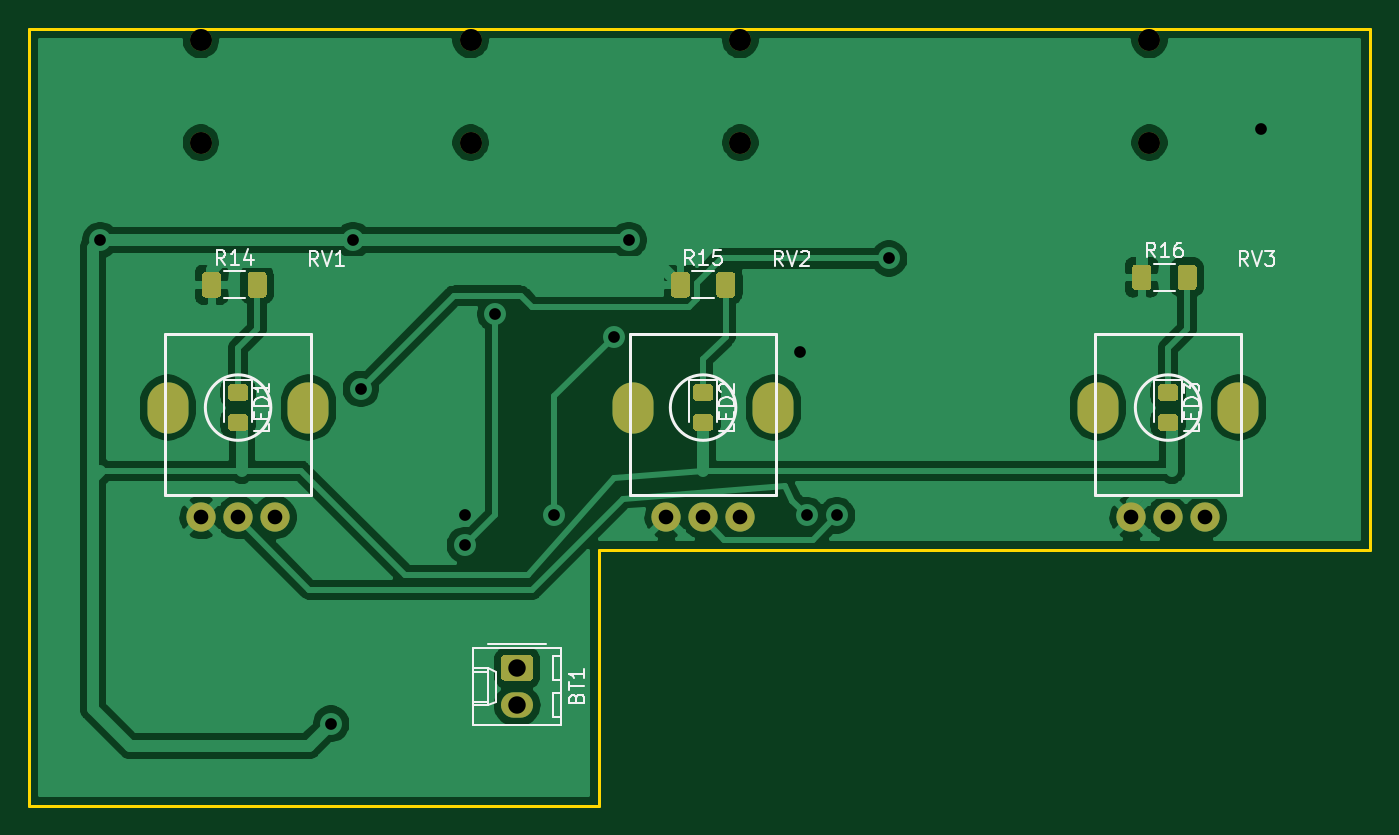
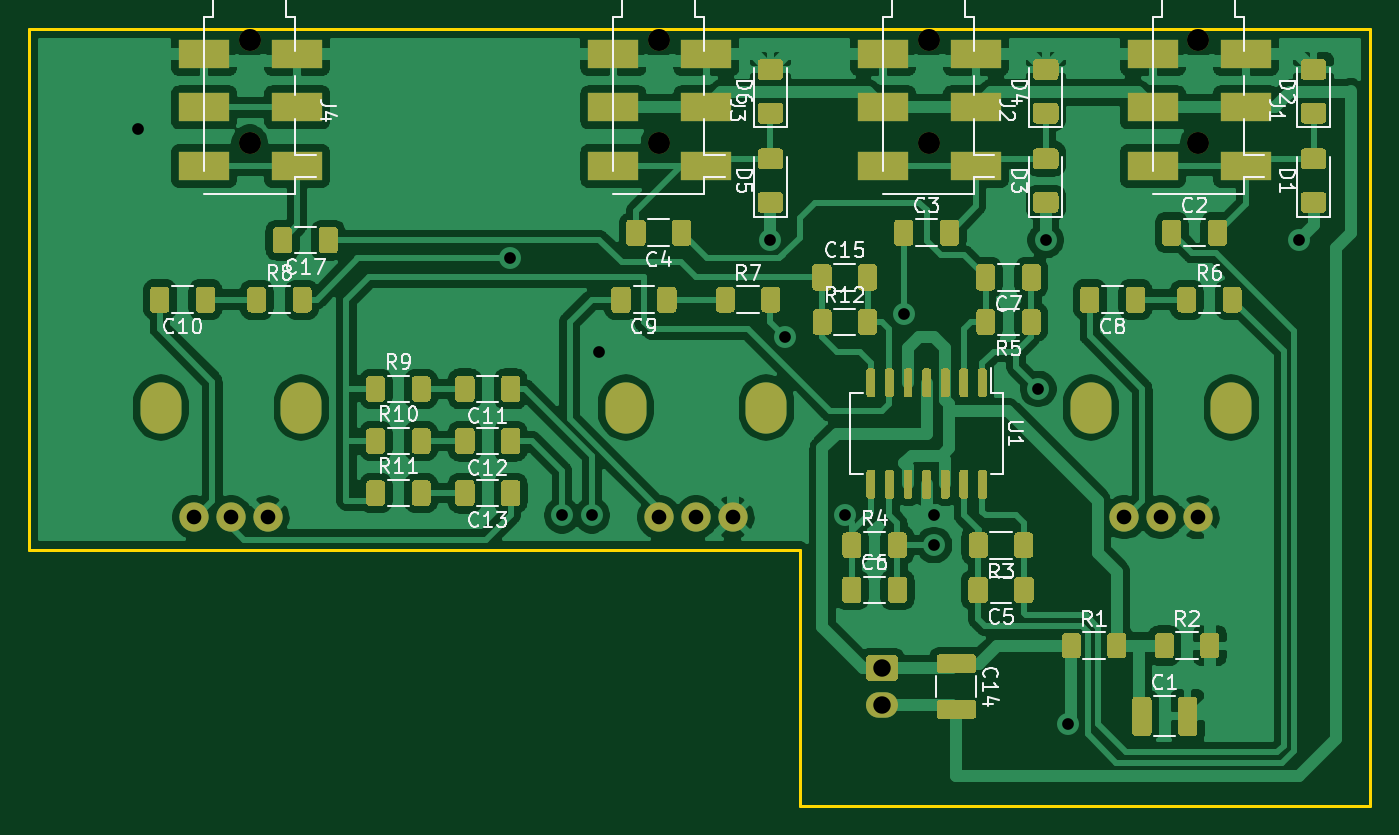
Circuit board: 11 layer files. Board 91.5 x 53.0 mm.
- bottom_copper: 3Channel-PiezoAmp-B_Cu.gbr (194428 bytes)
- bottom_mask: 3Channel-PiezoAmp-B_Mask.gbr (30068 bytes)
- paste: 3Channel-PiezoAmp-B_Paste.gbr (28929 bytes)
- bottom_silk: 3Channel-PiezoAmp-B_SilkS.gbr (34518 bytes)
- outline: 3Channel-PiezoAmp-Edge_Cuts.gbr (840 bytes)
- top_copper: 3Channel-PiezoAmp-F_Cu.gbr (79306 bytes)
- top_mask: 3Channel-PiezoAmp-F_Mask.gbr (5801 bytes)
- paste: 3Channel-PiezoAmp-F_Paste.gbr (4609 bytes)
- top_silk: 3Channel-PiezoAmp-F_SilkS.gbr (11025 bytes)
- drill: 3Channel-PiezoAmp-NPTH.drl (441 bytes)
- drill: 3Channel-PiezoAmp-PTH.drl (991 bytes)

=== bottom_copper: 3Channel-PiezoAmp-B_Cu.gbr (194428 bytes, source omitted) ===
=== bottom_mask: 3Channel-PiezoAmp-B_Mask.gbr (30068 bytes, source omitted) ===
=== paste: 3Channel-PiezoAmp-B_Paste.gbr (28929 bytes, source omitted) ===
=== bottom_silk: 3Channel-PiezoAmp-B_SilkS.gbr (34518 bytes, source omitted) ===
=== outline: 3Channel-PiezoAmp-Edge_Cuts.gbr ===
%TF.GenerationSoftware,KiCad,Pcbnew,5.1.7-a382d34a8~87~ubuntu20.04.1*%
%TF.CreationDate,2020-10-16T18:55:23+02:00*%
%TF.ProjectId,3Channel-PiezoAmp,33436861-6e6e-4656-9c2d-5069657a6f41,rev?*%
%TF.SameCoordinates,Original*%
%TF.FileFunction,Profile,NP*%
%FSLAX46Y46*%
G04 Gerber Fmt 4.6, Leading zero omitted, Abs format (unit mm)*
G04 Created by KiCad (PCBNEW 5.1.7-a382d34a8~87~ubuntu20.04.1) date 2020-10-16 18:55:23*
%MOMM*%
%LPD*%
G01*
G04 APERTURE LIST*
%TA.AperFunction,Profile*%
%ADD10C,0.200000*%
%TD*%
G04 APERTURE END LIST*
D10*
X79248000Y-89717245D02*
X79248000Y-107188000D01*
X40345980Y-107188000D02*
X40345980Y-54169544D01*
X131893877Y-54169544D02*
X131893877Y-89717245D01*
X40345980Y-54169544D02*
X131893877Y-54169544D01*
X131893877Y-89717245D02*
X79248000Y-89717245D01*
X79248000Y-107188000D02*
X40345980Y-107188000D01*
M02*

=== top_copper: 3Channel-PiezoAmp-F_Cu.gbr (79306 bytes, source omitted) ===
=== top_mask: 3Channel-PiezoAmp-F_Mask.gbr ===
%TF.GenerationSoftware,KiCad,Pcbnew,5.1.7-a382d34a8~87~ubuntu20.04.1*%
%TF.CreationDate,2020-10-16T18:55:23+02:00*%
%TF.ProjectId,3Channel-PiezoAmp,33436861-6e6e-4656-9c2d-5069657a6f41,rev?*%
%TF.SameCoordinates,Original*%
%TF.FileFunction,Soldermask,Top*%
%TF.FilePolarity,Negative*%
%FSLAX46Y46*%
G04 Gerber Fmt 4.6, Leading zero omitted, Abs format (unit mm)*
G04 Created by KiCad (PCBNEW 5.1.7-a382d34a8~87~ubuntu20.04.1) date 2020-10-16 18:55:23*
%MOMM*%
%LPD*%
G01*
G04 APERTURE LIST*
%ADD10C,2.000000*%
%ADD11O,2.800000X3.500000*%
%ADD12O,2.190000X1.740000*%
%ADD13C,1.500000*%
G04 APERTURE END LIST*
D10*
%TO.C,RV1*%
X52110000Y-87510000D03*
X54610000Y-87510000D03*
X57110000Y-87510000D03*
D11*
X49810000Y-80010000D03*
X59410000Y-80010000D03*
%TD*%
D10*
%TO.C,RV2*%
X83860000Y-87510000D03*
X86360000Y-87510000D03*
X88860000Y-87510000D03*
D11*
X81560000Y-80010000D03*
X91160000Y-80010000D03*
%TD*%
D10*
%TO.C,RV3*%
X115610000Y-87510000D03*
X118110000Y-87510000D03*
X120610000Y-87510000D03*
D11*
X113310000Y-80010000D03*
X122910000Y-80010000D03*
%TD*%
%TO.C,BT1*%
G36*
G01*
X72814999Y-96920000D02*
X74505001Y-96920000D01*
G75*
G02*
X74755000Y-97169999I0J-249999D01*
G01*
X74755000Y-98410001D01*
G75*
G02*
X74505001Y-98660000I-249999J0D01*
G01*
X72814999Y-98660000D01*
G75*
G02*
X72565000Y-98410001I0J249999D01*
G01*
X72565000Y-97169999D01*
G75*
G02*
X72814999Y-96920000I249999J0D01*
G01*
G37*
D12*
X73660000Y-100330000D03*
%TD*%
%TO.C,LED1*%
G36*
G01*
X54159999Y-78410000D02*
X55060001Y-78410000D01*
G75*
G02*
X55310000Y-78659999I0J-249999D01*
G01*
X55310000Y-79310001D01*
G75*
G02*
X55060001Y-79560000I-249999J0D01*
G01*
X54159999Y-79560000D01*
G75*
G02*
X53910000Y-79310001I0J249999D01*
G01*
X53910000Y-78659999D01*
G75*
G02*
X54159999Y-78410000I249999J0D01*
G01*
G37*
G36*
G01*
X54159999Y-80460000D02*
X55060001Y-80460000D01*
G75*
G02*
X55310000Y-80709999I0J-249999D01*
G01*
X55310000Y-81360001D01*
G75*
G02*
X55060001Y-81610000I-249999J0D01*
G01*
X54159999Y-81610000D01*
G75*
G02*
X53910000Y-81360001I0J249999D01*
G01*
X53910000Y-80709999D01*
G75*
G02*
X54159999Y-80460000I249999J0D01*
G01*
G37*
%TD*%
%TO.C,LED2*%
G36*
G01*
X85909999Y-78410000D02*
X86810001Y-78410000D01*
G75*
G02*
X87060000Y-78659999I0J-249999D01*
G01*
X87060000Y-79310001D01*
G75*
G02*
X86810001Y-79560000I-249999J0D01*
G01*
X85909999Y-79560000D01*
G75*
G02*
X85660000Y-79310001I0J249999D01*
G01*
X85660000Y-78659999D01*
G75*
G02*
X85909999Y-78410000I249999J0D01*
G01*
G37*
G36*
G01*
X85909999Y-80460000D02*
X86810001Y-80460000D01*
G75*
G02*
X87060000Y-80709999I0J-249999D01*
G01*
X87060000Y-81360001D01*
G75*
G02*
X86810001Y-81610000I-249999J0D01*
G01*
X85909999Y-81610000D01*
G75*
G02*
X85660000Y-81360001I0J249999D01*
G01*
X85660000Y-80709999D01*
G75*
G02*
X85909999Y-80460000I249999J0D01*
G01*
G37*
%TD*%
%TO.C,LED3*%
G36*
G01*
X117659999Y-80460000D02*
X118560001Y-80460000D01*
G75*
G02*
X118810000Y-80709999I0J-249999D01*
G01*
X118810000Y-81360001D01*
G75*
G02*
X118560001Y-81610000I-249999J0D01*
G01*
X117659999Y-81610000D01*
G75*
G02*
X117410000Y-81360001I0J249999D01*
G01*
X117410000Y-80709999D01*
G75*
G02*
X117659999Y-80460000I249999J0D01*
G01*
G37*
G36*
G01*
X117659999Y-78410000D02*
X118560001Y-78410000D01*
G75*
G02*
X118810000Y-78659999I0J-249999D01*
G01*
X118810000Y-79310001D01*
G75*
G02*
X118560001Y-79560000I-249999J0D01*
G01*
X117659999Y-79560000D01*
G75*
G02*
X117410000Y-79310001I0J249999D01*
G01*
X117410000Y-78659999D01*
G75*
G02*
X117659999Y-78410000I249999J0D01*
G01*
G37*
%TD*%
%TO.C,R14*%
G36*
G01*
X55256000Y-72253000D02*
X55256000Y-71003000D01*
G75*
G02*
X55506000Y-70753000I250000J0D01*
G01*
X56306000Y-70753000D01*
G75*
G02*
X56556000Y-71003000I0J-250000D01*
G01*
X56556000Y-72253000D01*
G75*
G02*
X56306000Y-72503000I-250000J0D01*
G01*
X55506000Y-72503000D01*
G75*
G02*
X55256000Y-72253000I0J250000D01*
G01*
G37*
G36*
G01*
X52156000Y-72253000D02*
X52156000Y-71003000D01*
G75*
G02*
X52406000Y-70753000I250000J0D01*
G01*
X53206000Y-70753000D01*
G75*
G02*
X53456000Y-71003000I0J-250000D01*
G01*
X53456000Y-72253000D01*
G75*
G02*
X53206000Y-72503000I-250000J0D01*
G01*
X52406000Y-72503000D01*
G75*
G02*
X52156000Y-72253000I0J250000D01*
G01*
G37*
%TD*%
%TO.C,R15*%
G36*
G01*
X87260000Y-72253000D02*
X87260000Y-71003000D01*
G75*
G02*
X87510000Y-70753000I250000J0D01*
G01*
X88310000Y-70753000D01*
G75*
G02*
X88560000Y-71003000I0J-250000D01*
G01*
X88560000Y-72253000D01*
G75*
G02*
X88310000Y-72503000I-250000J0D01*
G01*
X87510000Y-72503000D01*
G75*
G02*
X87260000Y-72253000I0J250000D01*
G01*
G37*
G36*
G01*
X84160000Y-72253000D02*
X84160000Y-71003000D01*
G75*
G02*
X84410000Y-70753000I250000J0D01*
G01*
X85210000Y-70753000D01*
G75*
G02*
X85460000Y-71003000I0J-250000D01*
G01*
X85460000Y-72253000D01*
G75*
G02*
X85210000Y-72503000I-250000J0D01*
G01*
X84410000Y-72503000D01*
G75*
G02*
X84160000Y-72253000I0J250000D01*
G01*
G37*
%TD*%
%TO.C,R16*%
G36*
G01*
X115656000Y-71745000D02*
X115656000Y-70495000D01*
G75*
G02*
X115906000Y-70245000I250000J0D01*
G01*
X116706000Y-70245000D01*
G75*
G02*
X116956000Y-70495000I0J-250000D01*
G01*
X116956000Y-71745000D01*
G75*
G02*
X116706000Y-71995000I-250000J0D01*
G01*
X115906000Y-71995000D01*
G75*
G02*
X115656000Y-71745000I0J250000D01*
G01*
G37*
G36*
G01*
X118756000Y-71745000D02*
X118756000Y-70495000D01*
G75*
G02*
X119006000Y-70245000I250000J0D01*
G01*
X119806000Y-70245000D01*
G75*
G02*
X120056000Y-70495000I0J-250000D01*
G01*
X120056000Y-71745000D01*
G75*
G02*
X119806000Y-71995000I-250000J0D01*
G01*
X119006000Y-71995000D01*
G75*
G02*
X118756000Y-71745000I0J250000D01*
G01*
G37*
%TD*%
D13*
%TO.C,J1*%
X52070000Y-54915000D03*
X52070000Y-61915000D03*
%TD*%
%TO.C,J2*%
X70485000Y-61915000D03*
X70485000Y-54915000D03*
%TD*%
%TO.C,J3*%
X88900000Y-54915000D03*
X88900000Y-61915000D03*
%TD*%
%TO.C,J4*%
X116840000Y-61915000D03*
X116840000Y-54915000D03*
%TD*%
M02*

=== paste: 3Channel-PiezoAmp-F_Paste.gbr ===
%TF.GenerationSoftware,KiCad,Pcbnew,5.1.7-a382d34a8~87~ubuntu20.04.1*%
%TF.CreationDate,2020-10-16T18:55:23+02:00*%
%TF.ProjectId,3Channel-PiezoAmp,33436861-6e6e-4656-9c2d-5069657a6f41,rev?*%
%TF.SameCoordinates,Original*%
%TF.FileFunction,Paste,Top*%
%TF.FilePolarity,Positive*%
%FSLAX46Y46*%
G04 Gerber Fmt 4.6, Leading zero omitted, Abs format (unit mm)*
G04 Created by KiCad (PCBNEW 5.1.7-a382d34a8~87~ubuntu20.04.1) date 2020-10-16 18:55:23*
%MOMM*%
%LPD*%
G01*
G04 APERTURE LIST*
G04 APERTURE END LIST*
%TO.C,LED1*%
G36*
G01*
X54159999Y-78410000D02*
X55060001Y-78410000D01*
G75*
G02*
X55310000Y-78659999I0J-249999D01*
G01*
X55310000Y-79310001D01*
G75*
G02*
X55060001Y-79560000I-249999J0D01*
G01*
X54159999Y-79560000D01*
G75*
G02*
X53910000Y-79310001I0J249999D01*
G01*
X53910000Y-78659999D01*
G75*
G02*
X54159999Y-78410000I249999J0D01*
G01*
G37*
G36*
G01*
X54159999Y-80460000D02*
X55060001Y-80460000D01*
G75*
G02*
X55310000Y-80709999I0J-249999D01*
G01*
X55310000Y-81360001D01*
G75*
G02*
X55060001Y-81610000I-249999J0D01*
G01*
X54159999Y-81610000D01*
G75*
G02*
X53910000Y-81360001I0J249999D01*
G01*
X53910000Y-80709999D01*
G75*
G02*
X54159999Y-80460000I249999J0D01*
G01*
G37*
%TD*%
%TO.C,LED2*%
G36*
G01*
X85909999Y-78410000D02*
X86810001Y-78410000D01*
G75*
G02*
X87060000Y-78659999I0J-249999D01*
G01*
X87060000Y-79310001D01*
G75*
G02*
X86810001Y-79560000I-249999J0D01*
G01*
X85909999Y-79560000D01*
G75*
G02*
X85660000Y-79310001I0J249999D01*
G01*
X85660000Y-78659999D01*
G75*
G02*
X85909999Y-78410000I249999J0D01*
G01*
G37*
G36*
G01*
X85909999Y-80460000D02*
X86810001Y-80460000D01*
G75*
G02*
X87060000Y-80709999I0J-249999D01*
G01*
X87060000Y-81360001D01*
G75*
G02*
X86810001Y-81610000I-249999J0D01*
G01*
X85909999Y-81610000D01*
G75*
G02*
X85660000Y-81360001I0J249999D01*
G01*
X85660000Y-80709999D01*
G75*
G02*
X85909999Y-80460000I249999J0D01*
G01*
G37*
%TD*%
%TO.C,LED3*%
G36*
G01*
X117659999Y-80460000D02*
X118560001Y-80460000D01*
G75*
G02*
X118810000Y-80709999I0J-249999D01*
G01*
X118810000Y-81360001D01*
G75*
G02*
X118560001Y-81610000I-249999J0D01*
G01*
X117659999Y-81610000D01*
G75*
G02*
X117410000Y-81360001I0J249999D01*
G01*
X117410000Y-80709999D01*
G75*
G02*
X117659999Y-80460000I249999J0D01*
G01*
G37*
G36*
G01*
X117659999Y-78410000D02*
X118560001Y-78410000D01*
G75*
G02*
X118810000Y-78659999I0J-249999D01*
G01*
X118810000Y-79310001D01*
G75*
G02*
X118560001Y-79560000I-249999J0D01*
G01*
X117659999Y-79560000D01*
G75*
G02*
X117410000Y-79310001I0J249999D01*
G01*
X117410000Y-78659999D01*
G75*
G02*
X117659999Y-78410000I249999J0D01*
G01*
G37*
%TD*%
%TO.C,R14*%
G36*
G01*
X55256000Y-72253000D02*
X55256000Y-71003000D01*
G75*
G02*
X55506000Y-70753000I250000J0D01*
G01*
X56306000Y-70753000D01*
G75*
G02*
X56556000Y-71003000I0J-250000D01*
G01*
X56556000Y-72253000D01*
G75*
G02*
X56306000Y-72503000I-250000J0D01*
G01*
X55506000Y-72503000D01*
G75*
G02*
X55256000Y-72253000I0J250000D01*
G01*
G37*
G36*
G01*
X52156000Y-72253000D02*
X52156000Y-71003000D01*
G75*
G02*
X52406000Y-70753000I250000J0D01*
G01*
X53206000Y-70753000D01*
G75*
G02*
X53456000Y-71003000I0J-250000D01*
G01*
X53456000Y-72253000D01*
G75*
G02*
X53206000Y-72503000I-250000J0D01*
G01*
X52406000Y-72503000D01*
G75*
G02*
X52156000Y-72253000I0J250000D01*
G01*
G37*
%TD*%
%TO.C,R15*%
G36*
G01*
X87260000Y-72253000D02*
X87260000Y-71003000D01*
G75*
G02*
X87510000Y-70753000I250000J0D01*
G01*
X88310000Y-70753000D01*
G75*
G02*
X88560000Y-71003000I0J-250000D01*
G01*
X88560000Y-72253000D01*
G75*
G02*
X88310000Y-72503000I-250000J0D01*
G01*
X87510000Y-72503000D01*
G75*
G02*
X87260000Y-72253000I0J250000D01*
G01*
G37*
G36*
G01*
X84160000Y-72253000D02*
X84160000Y-71003000D01*
G75*
G02*
X84410000Y-70753000I250000J0D01*
G01*
X85210000Y-70753000D01*
G75*
G02*
X85460000Y-71003000I0J-250000D01*
G01*
X85460000Y-72253000D01*
G75*
G02*
X85210000Y-72503000I-250000J0D01*
G01*
X84410000Y-72503000D01*
G75*
G02*
X84160000Y-72253000I0J250000D01*
G01*
G37*
%TD*%
%TO.C,R16*%
G36*
G01*
X115656000Y-71745000D02*
X115656000Y-70495000D01*
G75*
G02*
X115906000Y-70245000I250000J0D01*
G01*
X116706000Y-70245000D01*
G75*
G02*
X116956000Y-70495000I0J-250000D01*
G01*
X116956000Y-71745000D01*
G75*
G02*
X116706000Y-71995000I-250000J0D01*
G01*
X115906000Y-71995000D01*
G75*
G02*
X115656000Y-71745000I0J250000D01*
G01*
G37*
G36*
G01*
X118756000Y-71745000D02*
X118756000Y-70495000D01*
G75*
G02*
X119006000Y-70245000I250000J0D01*
G01*
X119806000Y-70245000D01*
G75*
G02*
X120056000Y-70495000I0J-250000D01*
G01*
X120056000Y-71745000D01*
G75*
G02*
X119806000Y-71995000I-250000J0D01*
G01*
X119006000Y-71995000D01*
G75*
G02*
X118756000Y-71745000I0J250000D01*
G01*
G37*
%TD*%
M02*

=== top_silk: 3Channel-PiezoAmp-F_SilkS.gbr (11025 bytes, source omitted) ===
=== drill: 3Channel-PiezoAmp-NPTH.drl ===
M48
; DRILL file {KiCad 5.1.7-a382d34a8~87~ubuntu20.04.1} date Fri Oct 16 18:55:28 2020
; FORMAT={-:-/ absolute / inch / decimal}
; #@! TF.CreationDate,2020-10-16T18:55:28+02:00
; #@! TF.GenerationSoftware,Kicad,Pcbnew,5.1.7-a382d34a8~87~ubuntu20.04.1
; #@! TF.FileFunction,NonPlated,1,2,NPTH
FMAT,2
INCH
T1C0.0591
%
G90
G05
T1
X4.6Y-2.162
X4.6Y-2.4376
X3.5Y-2.162
X2.05Y-2.162
X2.05Y-2.4376
X2.775Y-2.162
X2.775Y-2.4376
X3.5Y-2.4376
T0
M30

=== drill: 3Channel-PiezoAmp-PTH.drl ===
M48
; DRILL file {KiCad 5.1.7-a382d34a8~87~ubuntu20.04.1} date Fri Oct 16 18:55:28 2020
; FORMAT={-:-/ absolute / inch / decimal}
; #@! TF.CreationDate,2020-10-16T18:55:28+02:00
; #@! TF.GenerationSoftware,Kicad,Pcbnew,5.1.7-a382d34a8~87~ubuntu20.04.1
; #@! TF.FileFunction,Plated,1,2,PTH
FMAT,2
INCH
T1C0.0315
T2C0.0394
T3C0.0469
T4C0.0630
%
G90
G05
T1
X1.78Y-2.7
X2.4Y-4.0
X2.46Y-2.7
X2.48Y-3.1
X2.76Y-3.44
X2.76Y-3.52
X2.8415Y-2.8985
X3.0Y-3.44
X3.16Y-2.96
X3.2Y-2.7
X3.66Y-3.0
X3.68Y-3.44
X3.76Y-3.44
X3.9Y-2.7492
X4.9Y-2.4
T2
X2.0516Y-3.4453
X2.15Y-3.4453
X2.2484Y-3.4453
X4.5516Y-3.4453
X4.65Y-3.4453
X4.7484Y-3.4453
X3.3016Y-3.4453
X3.4Y-3.4453
X3.4984Y-3.4453
T3
X2.9Y-3.85
X2.9Y-3.95
T4
G00X1.961Y-3.1382
M15
G01X1.961Y-3.1618
M16
G05
G00X2.339Y-3.1382
M15
G01X2.339Y-3.1618
M16
G05
G00X4.461Y-3.1382
M15
G01X4.461Y-3.1618
M16
G05
G00X4.839Y-3.1382
M15
G01X4.839Y-3.1618
M16
G05
G00X3.211Y-3.1382
M15
G01X3.211Y-3.1618
M16
G05
G00X3.589Y-3.1382
M15
G01X3.589Y-3.1618
M16
G05
T0
M30

